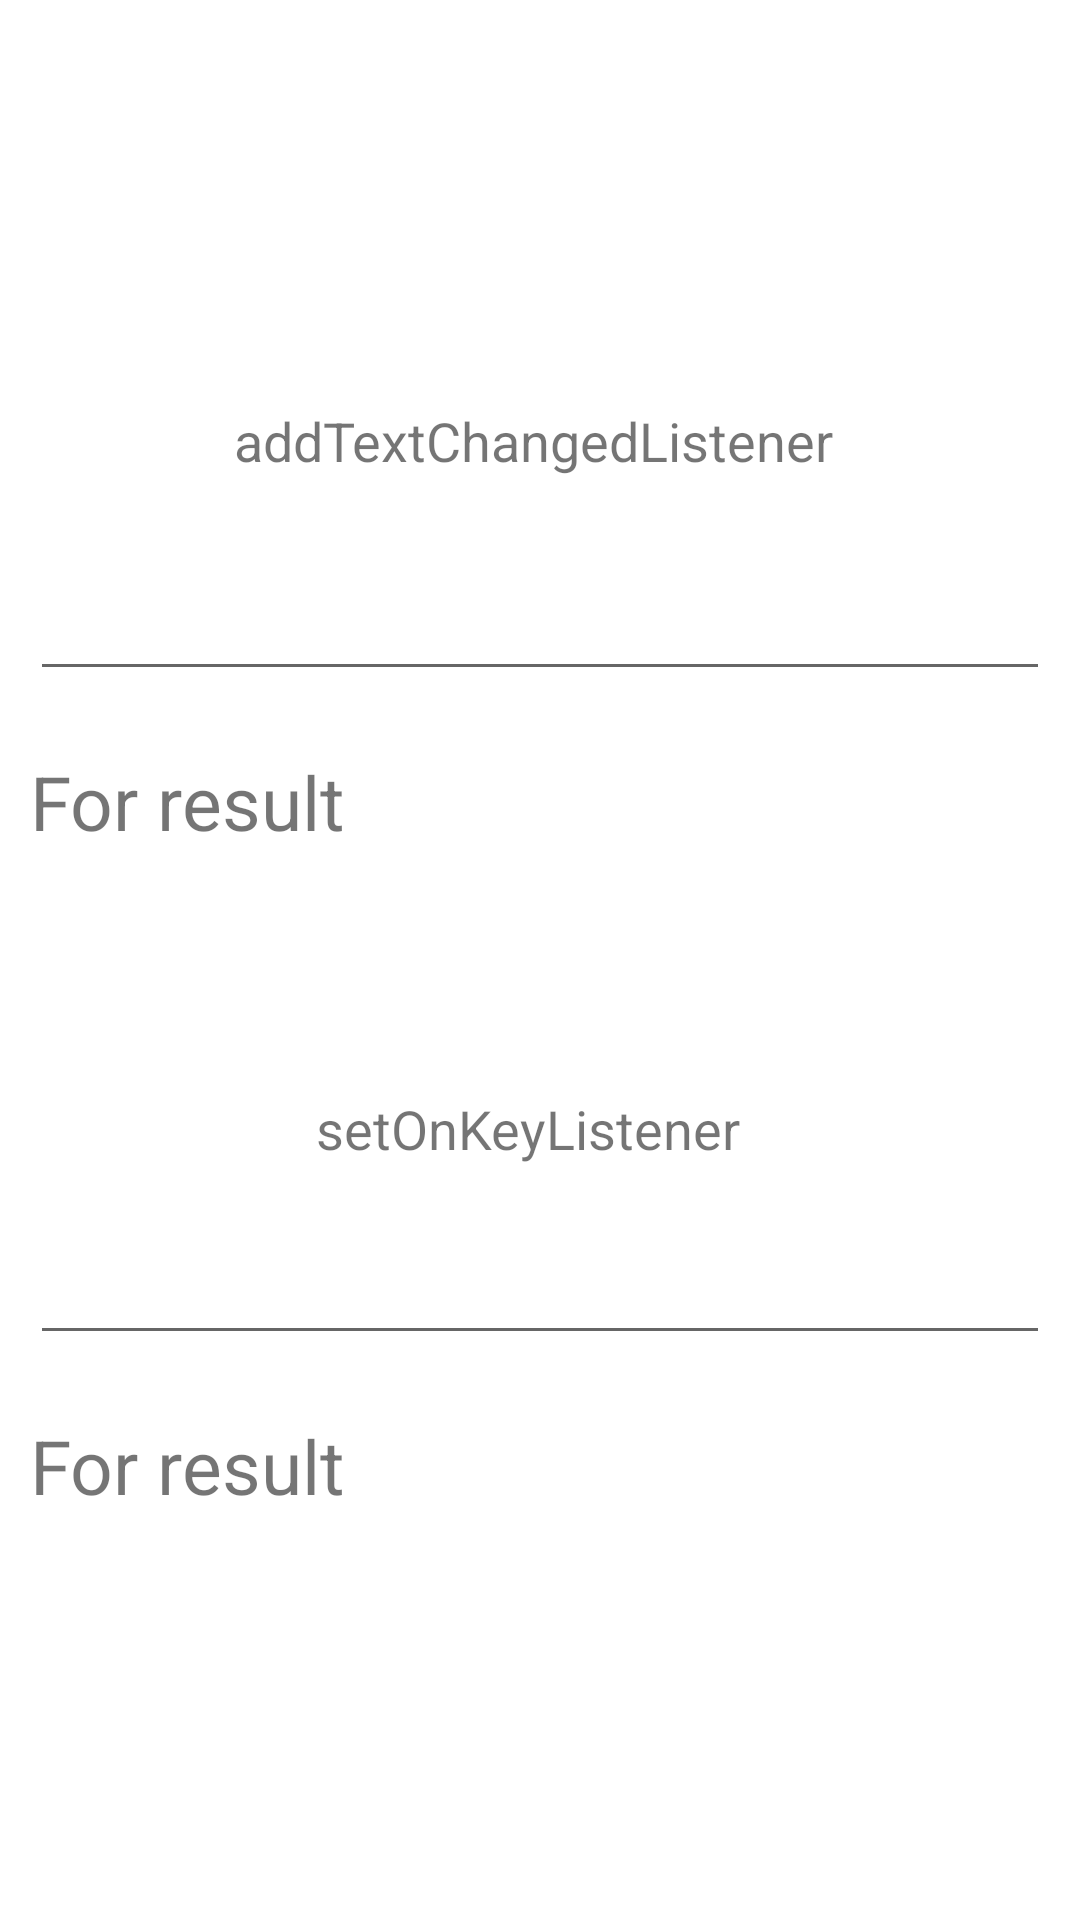

Layout XML and referenced resources for this Android screen:
<!-- AndroidManifest.xml: application theme Theme.LayoutAdvanced -->
<!-- res/layout/activity_three.xml -->
<?xml version="1.0" encoding="utf-8"?>
<androidx.constraintlayout.widget.ConstraintLayout xmlns:android="http://schemas.android.com/apk/res/android"
    xmlns:app="http://schemas.android.com/apk/res-auto"
    xmlns:tools="http://schemas.android.com/tools"
    android:layout_width="match_parent"
    android:layout_height="match_parent"
    android:padding="10dp"
    tools:context=".ThreeActivity">

    <LinearLayout
        android:layout_width="match_parent"
        android:layout_height="match_parent"
        android:gravity="center_horizontal|center_vertical"
        android:orientation="vertical">
        <TextView
            android:layout_width="match_parent"
            android:layout_height="wrap_content"
            android:gravity="center_horizontal"
            android:text="addTextChangedListener "
            android:textSize="18sp"
            android:layout_marginBottom="10dp" />
        <EditText
            android:id="@+id/editText"
            android:layout_width="match_parent"
            android:layout_height="wrap_content"
            android:layout_marginTop="20dp"
            app:layout_constraintEnd_toEndOf="parent"
            app:layout_constraintStart_toStartOf="parent"
            app:layout_constraintTop_toTopOf="parent" />

        <TextView
            android:id="@+id/resultTxt"
            android:layout_width="match_parent"
            android:layout_height="wrap_content"
            android:layout_marginTop="20dp"
            android:text="For result"
            android:textSize="25sp"
            app:layout_constraintEnd_toEndOf="parent"
            app:layout_constraintStart_toStartOf="parent"
            app:layout_constraintTop_toBottomOf="@+id/editText" />
        <TextView
            android:layout_width="match_parent"
            android:layout_height="wrap_content"
            android:gravity="center_horizontal"
            android:text="setOnKeyListener  "
            android:textSize="18sp"
            android:layout_marginTop="80dp"
            app:layout_constraintBottom_toTopOf="@+id/editText"
            tools:layout_editor_absoluteX="10dp" />

        <EditText
            android:id="@+id/editText1"
            android:layout_width="match_parent"
            android:layout_height="wrap_content"
            android:layout_marginTop="22dp"
            app:layout_constraintEnd_toEndOf="parent"
            app:layout_constraintHorizontal_bias="0.526"
            app:layout_constraintStart_toStartOf="parent"
            app:layout_constraintTop_toBottomOf="@+id/resultTxt" />

        <TextView
            android:id="@+id/resultTxt1"
            android:layout_width="match_parent"
            android:layout_height="wrap_content"
            android:text="For result"
            android:textSize="25sp"
            android:layout_marginTop="20dp"
            app:layout_constraintEnd_toEndOf="parent"
            app:layout_constraintStart_toStartOf="parent"
            app:layout_constraintTop_toBottomOf="@+id/editText1" />
    </LinearLayout>


</androidx.constraintlayout.widget.ConstraintLayout>
<!-- resources referenced by this layout -->
<resources>
  <style name="Theme.LayoutAdvanced" parent="Theme.MaterialComponents.DayNight.DarkActionBar">
          
          <item name="colorPrimary">@color/purple_500</item>
          <item name="colorPrimaryVariant">@color/purple_700</item>
          <item name="colorOnPrimary">@color/white</item>
          
          <item name="colorSecondary">@color/teal_200</item>
          <item name="colorSecondaryVariant">@color/teal_700</item>
          <item name="colorOnSecondary">@color/black</item>
          
          <item name="android:statusBarColor" tools:targetApi="l">?attr/colorPrimaryVariant</item>
          
      </style>
  <!-- not gathered from this repository: default colours our renderer supplied (Android Studio template values) -->
  <color name="purple_500">#FF6200EE</color>
  <color name="purple_700">#FF3700B3</color>
  <color name="teal_200">#FF03DAC5</color>
  <color name="teal_700">#FF018786</color>
  <color name="black">#FF000000</color>
  <color name="white">#FFFFFFFF</color>
</resources>
